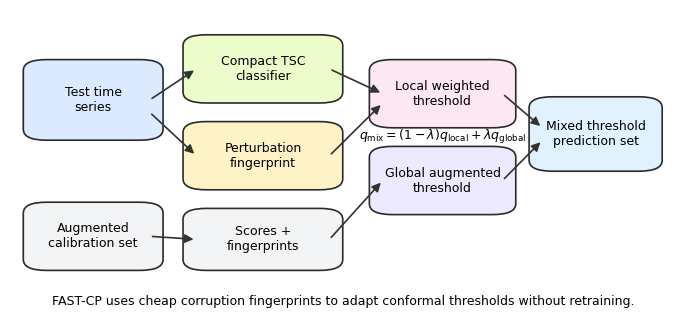

Generate this figure with matplotlib:
from __future__ import annotations

from pathlib import Path

import matplotlib.pyplot as plt
from matplotlib.patches import FancyArrowPatch, FancyBboxPatch


OUT_DIRS = [Path("figures/paper"), Path("paper/figures")]

plt.rcParams.update(
    {
        "pdf.fonttype": 42,
        "ps.fonttype": 42,
        "font.family": "DejaVu Sans",
    }
)


def box(ax, xy, wh, text, color):
    patch = FancyBboxPatch(
        xy,
        wh[0],
        wh[1],
        boxstyle="round,pad=0.02,rounding_size=0.035",
        linewidth=1.2,
        edgecolor="#2b2b2b",
        facecolor=color,
    )
    ax.add_patch(patch)
    ax.text(xy[0] + wh[0] / 2, xy[1] + wh[1] / 2, text, ha="center", va="center", fontsize=9)


def arrow(ax, start, end):
    ax.add_patch(
        FancyArrowPatch(
            start,
            end,
            arrowstyle="-|>",
            mutation_scale=13,
            linewidth=1.2,
            color="#333333",
        )
    )


def main() -> None:
    for out_dir in OUT_DIRS:
        out_dir.mkdir(parents=True, exist_ok=True)
    fig, ax = plt.subplots(figsize=(7.2, 3.4))
    ax.set_xlim(0, 1)
    ax.set_ylim(0, 1)
    ax.axis("off")

    box(ax, (0.04, 0.60), (0.17, 0.22), "Test time\nseries", "#dbeafe")
    box(ax, (0.28, 0.72), (0.20, 0.18), "Compact TSC\nclassifier", "#ecfccb")
    box(ax, (0.28, 0.44), (0.20, 0.18), "Perturbation\nfingerprint", "#fef3c7")
    box(ax, (0.56, 0.64), (0.18, 0.18), "Local weighted\nthreshold", "#fce7f3")
    box(ax, (0.56, 0.36), (0.18, 0.18), "Global augmented\nthreshold", "#ede9fe")
    box(ax, (0.80, 0.50), (0.16, 0.20), "Mixed threshold\nprediction set", "#e0f2fe")

    box(ax, (0.04, 0.18), (0.17, 0.18), "Augmented\ncalibration set", "#f3f4f6")
    box(ax, (0.28, 0.18), (0.20, 0.16), "Scores +\nfingerprints", "#f3f4f6")

    arrow(ax, (0.21, 0.71), (0.28, 0.81))
    arrow(ax, (0.21, 0.67), (0.28, 0.53))
    arrow(ax, (0.48, 0.81), (0.56, 0.73))
    arrow(ax, (0.48, 0.53), (0.56, 0.70))
    arrow(ax, (0.21, 0.27), (0.28, 0.26))
    arrow(ax, (0.48, 0.26), (0.56, 0.45))
    arrow(ax, (0.74, 0.73), (0.80, 0.62))
    arrow(ax, (0.74, 0.45), (0.80, 0.58))

    ax.text(0.65, 0.58, r"$q_{\mathrm{mix}}=(1-\lambda)q_{\mathrm{local}}+\lambda q_{\mathrm{global}}$", fontsize=9, ha="center")
    ax.text(0.50, 0.05, "FAST-CP uses cheap corruption fingerprints to adapt conformal thresholds without retraining.", fontsize=9, ha="center")

    fig.tight_layout()
    for out_dir in OUT_DIRS:
        fig.savefig(out_dir / "fig1_method.pdf", dpi=300)
        fig.savefig(out_dir / "fig1_method.png", dpi=300)
    plt.close(fig)


if __name__ == "__main__":
    main()
